Run: headless pygame with SDL's dummy video driver; simulated clock (each Clock.tick advances the game by its frame time, no real sleeping); random seed 0; keys injected as events and as key.get_pressed() state; no mouse input.
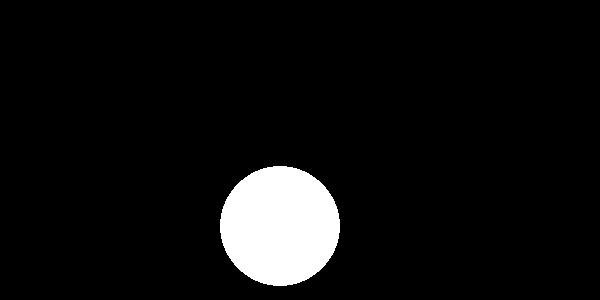
Frame 1 of 4 · flips 1–60 · no input
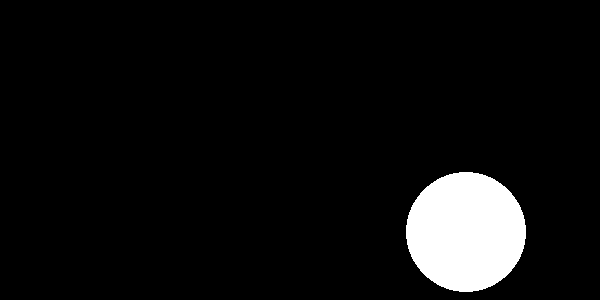
Frame 2 of 4 · flips 61–180 · tapped SPACE, RETURN · held RIGHT (→), D
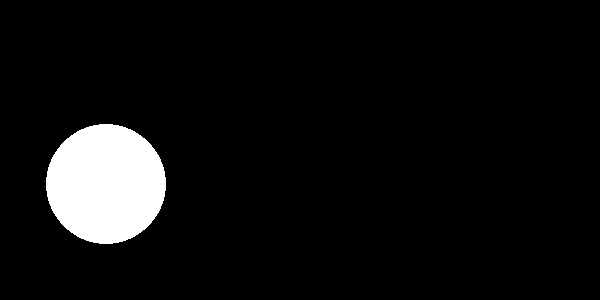
Frame 3 of 4 · flips 181–300 · held DOWN (↓), S
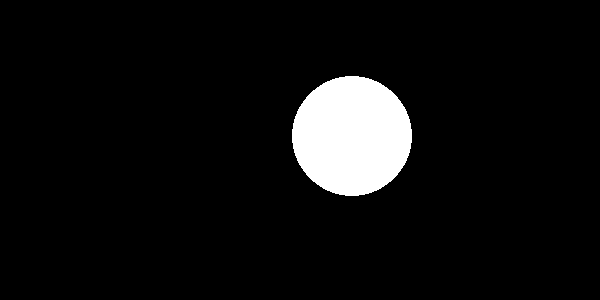
Frame 4 of 4 · flips 301–420 · held LEFT (←), A, UP (↑), W

The pygame program that drew these frames:

import pygame,sys
pygame.init()

#Definir colores
BLACK = (  0,  0,  0)
WHITE = (255,255,255)
GREEN = (  0,255,  0)
RED   = (255,  0,  0)
BLUE  = (  0,  0,255)

size = (600,300)

screen = pygame.display.set_mode(size) #ventana
clock = pygame.time.Clock()

#Coordenadas para movimiento

coord_x = 100
coord_y = 100

speed_x = 3
speed_y = 3

while True:
  #-------------Bucle cerrar ventana con libreria sys---------#
  for event in pygame.event.get():
    if event.type == pygame.QUIT: 
      sys.exit()
  #-----------------------------------------------------------#
  #------------------LÓGICA-----------------------------------#
  if (coord_x > 550 or coord_x < 50):
    speed_x *= -1
  if (coord_y > 250 or coord_y < 50):
    speed_y *= -1

  coord_x += speed_x
  coord_y += speed_y
  #------------------LÓGICA-----------------------------------#
  #----------------Color de fondo
  screen.fill(BLACK) 
  #-------------------------ZONA DE DIBUJO-----------------------------#

  #pygame.draw.line(screen,GREEN,[100,100],[500,100],5)
  pygame.draw.circle(screen,WHITE,(coord_x,coord_y),radius=60,width=0)

  #pygame.draw.circle(screen,RED,(500,200),30,18)
  """for x in range(100,500,50):
    pygame.draw.line(screen,GREEN,(x+10,270),(x+10,130),5)
    pygame.draw.rect(screen,RED,(x,230,20,20))
    pygame.draw.rect(screen,BLUE,(x,190,20,20))
    pygame.draw.rect(screen,BLACK,(x,150,20,20))
    pygame.draw.circle(screen,RED,(x+35,200),10,3)"""
  #-------------------------ZONA DE DIBUJO-----------------------------#
  pygame.display.flip() #Actualizar pantalla
  clock.tick(90)
